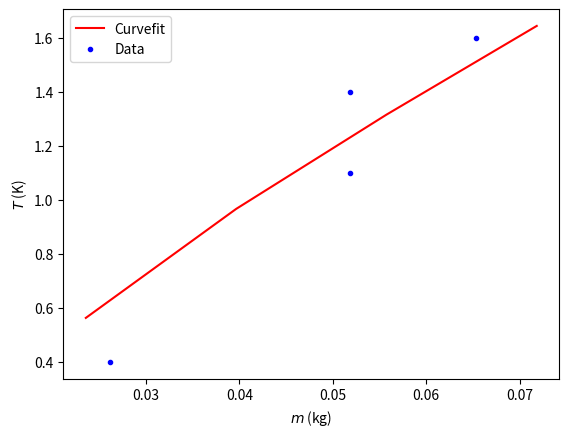

The matplotlib source for this figure: (Note: this script raises an exception after producing the figure.)
# Importing Libraries
import numpy as np
import matplotlib.pyplot as plt
import math
from scipy.optimize import curve_fit 

# Metingen
m_m = np.array([0.0653, 0.0519, 0.0519, 0.0262 ])                            # Massa Materiaal (kg)

T_wb = np.array([21.3, 22.6, 23.8, 24.8 ])                                   # Begin Temperatuur Water (graden Celcius)
T_mb = np.array([70, 72.7, 72.7, 72.6 ])                                     # Begin Temperatuur Materiaal (graden Celcius)
T_we = np.array([22.9, 24.0, 24.9, 25.2  ])                                  # Eind Temperatuur Water (graden Celcius)

Delta_T = T_we - (T_wb)                                                      # Verschil Temperatuur Water (graden Celcius)

print(Delta_T)

#Parameters
c_w = 4180                                              # Soortelijke warmte van water (J/(Kkg))
m_w = 0.2                                               # Massa Water (kg) 

# Curve fit
def DT(m_m, c_m):
    return (((c_w * m_w * T_wb) + (c_m * m_m * T_mb)) / ((c_w * m_w) + (c_m * m_m))) - T_wb

popt_DT, pcov_DT = curve_fit(DT, m_m, Delta_T, p0=(1000))

min_value_m_m = np.min(m_m)
max_value_m_m = np.max(m_m)

x_DT = np.linspace(0.9*min_value_m_m, 1.1*max_value_m_m, 4)
y_DT = DT(x_DT, *popt_DT)

# Maken van de grafiek
plt.figure()
plt.xlabel('$m$ (kg)')
plt.ylabel('$T$ (K)')

plt.plot(x_DT, y_DT, 'r-', label='Curvefit')
plt.plot(m_m, Delta_T, 'b.', label='Data')
plt.legend()
plt.savefig("figures/Warmtecapaciteit.png", dpi=450)
plt.show()

c_m = popt_DT[0]
u_c_m = np.sqrt(pcov_DT[0,0])

print('The c_m is (%.1f \u00B1 %.1f) J/kgK.' %(c_m, u_c_m))




#Parameters
c_w = 4180                                              # Soortelijke warmte van water (J/(Kkg))
m_w = 0.2                                               # Massa Water (kg) 

# Curve fit
def DT(m_m, c_m):
    return (((c_w * m_w * T_wb) + (c_m * m_m * T_mb)) / ((c_w * m_w) + (c_m * m_m))) - T_wb

popt_DT, pcov_DT = curve_fit(DT, m_m, Delta_T, p0=(1000))

min_value_m_m = np.min(m_m)
max_value_m_m = np.max(m_m)

x_DT = np.linspace(0.9*min_value_m_m, 1.1*max_value_m_m, 4)
y_DT = DT(x_DT, *popt_DT)

# Maken van de grafiek
plt.figure()
plt.xlabel('$m$ (kg)')
plt.ylabel('$T$ (K)')

plt.plot(x_DT, y_DT, 'r-', label='Curvefit')
plt.plot(m_m, Delta_T, 'b.', label='Data')
plt.legend()
plt.savefig("figures/Warmtecapaciteit.png", dpi=450)
plt.show()

c_m = popt_DT[0]
u_c_m = np.sqrt(pcov_DT[0,0])

print('The c_m is (%.1f \u00B1 %.1f) J/kgK.' %(c_m, u_c_m))




#Parameters
c_w = 4180                                              # Soortelijke warmte van water (J/(Kkg))
m_w = 0.2                                               # Massa Water (kg) 

# Curve fit
# To ensure that the linspace for the 'x-value' array can be up to 1000 points, the curve fit had to be split up like below
# Since T_wb and T_mb both were arrays with length 4 and thus not scalars it was not possible to diretly make a curve fit with more than 4 points
# To correct this, the curve fit function has been split into two, so that they are passed into the model explicitly
# One the same as above
# The other were only the first element varies
# T_wb and T_mb were interpolerated for plotting

def DT(m_m, c_m, T_wb, T_mb):
    return (((c_w * m_w * T_wb) + (c_m * m_m * T_mb))
            / ((c_w * m_w) + (c_m * m_m))) - T_wb

def DT_wrap(m_m, c_m):
    return DT(m_m, c_m, T_wb, T_mb)

popt_DTW, pcov_DTW = curve_fit(DT_wrap, m_m, Delta_T, p0=(1000))

min_value_m_m = np.min(m_m)
max_value_m_m = np.max(m_m)

x_DTW = np.linspace(0.9*min_value_m_m, 1.1*max_value_m_m, 4)

T_mb_interp = np.interp(x_DTW, m_m, T_mb)
T_wb_interp = np.interp(x_DTW, m_m, T_wb)

y_DTW = DT(x_DTW, popt_DTW[0], T_wb_interp, T_mb_interp)

# Maken van de grafiek
plt.figure()
plt.xlabel('$m$ (kg)')
plt.ylabel('$T$ (K)')

plt.plot(x_DTW, y_DTW, 'r-', label='Curvefit')
plt.plot(m_m, Delta_T, 'b.', label='Data')
plt.legend()
plt.savefig("figures/Warmtecapaciteit_2.png", dpi=450)
plt.show()

c_m_w = popt_DTW[0]
u_c_m_w = np.sqrt(pcov_DTW[0,0])

print('The c_m is (%.1f \u00B1 %.1f) J/kgK.' %(c_m_w, u_c_m_w))
